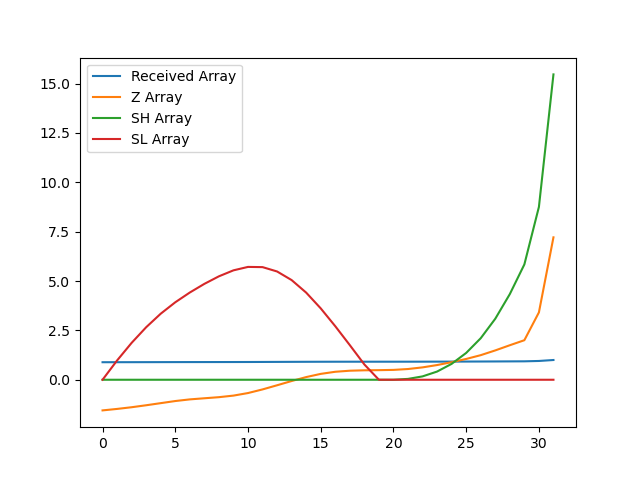

Values plotted in this chart, from the file beside it:
, index, year, val, Received Array, Z Array, SH Array, SL Array
0, 98, 1990, 10140, 0.8882, -1.552, 0.0, 0.0
1, 101, 1991, 10150, 0.8891, -1.478, 0.0, 0.9775
2, 104, 1992, 10163, 0.8902, -1.392, 0.0, 1.869
3, 107, 1993, 10178, 0.8915, -1.292, 0.0, 2.661
4, 110, 1994, 10193, 0.8928, -1.185, 0.0, 3.346
5, 113, 1995, 10209, 0.8942, -1.078, 0.0, 3.924
6, 116, 1996, 10221, 0.8953, -0.9946, 0.0, 4.419
7, 119, 1997, 10229, 0.896, -0.9379, 0.0, 4.857
8, 122, 1998, 10237, 0.8967, -0.8825, 0.0, 5.239
9, 125, 1999, 10249, 0.8977, -0.8027, 0.0, 5.542
10, 128, 2000, 10268, 0.8994, -0.6735, 0.0, 5.716
11, 131, 2001, 10294, 0.9017, -0.4893, 0.0, 5.705
12, 134, 2002, 10325, 0.9044, -0.2792, 0.0, 5.484
13, 137, 2003, 10356, 0.9071, -0.06409, 0.0, 5.048
14, 140, 2004, 10385, 0.9097, 0.1353, 0.0, 4.413
15, 143, 2005, 10409, 0.9118, 0.2975, 0.0, 3.615
16, 146, 2006, 10425, 0.9131, 0.4042, 0.0, 2.711
17, 149, 2007, 10432, 0.9138, 0.4579, 0.0, 1.753
18, 152, 2008, 10435, 0.9141, 0.4787, 0.0, 0.7746
19, 155, 2009, 10436, 0.9142, 0.4859, 0.0, 0.0
20, 158, 2010, 10438, 0.9143, 0.4994, 0.0, 0.0
21, 161, 2011, 10445, 0.9149, 0.5437, 0.04368, 0.0
22, 164, 2012, 10457, 0.916, 0.6268, 0.1705, 0.0
23, 167, 2013, 10474, 0.9175, 0.7446, 0.415, 0.0
24, 170, 2014, 10495, 0.9193, 0.8902, 0.8052, 0.0
25, 173, 2015, 10519, 0.9214, 1.054, 1.359, 0.0
26, 176, 2016, 10547, 0.9239, 1.245, 2.104, 0.0
27, 179, 2017, 10582, 0.9269, 1.486, 3.09, 0.0
28, 182, 2018, 10620, 0.9303, 1.749, 4.339, 0.0
29, 185, 2019, 10657, 0.9335, 2.003, 5.842, 0.0
30, 188, 2020, 10863, 0.9515, 3.411, 8.753, 0.0
31, 191, 2021, 11416, 1.0, 7.214, 15.47, 0.0
